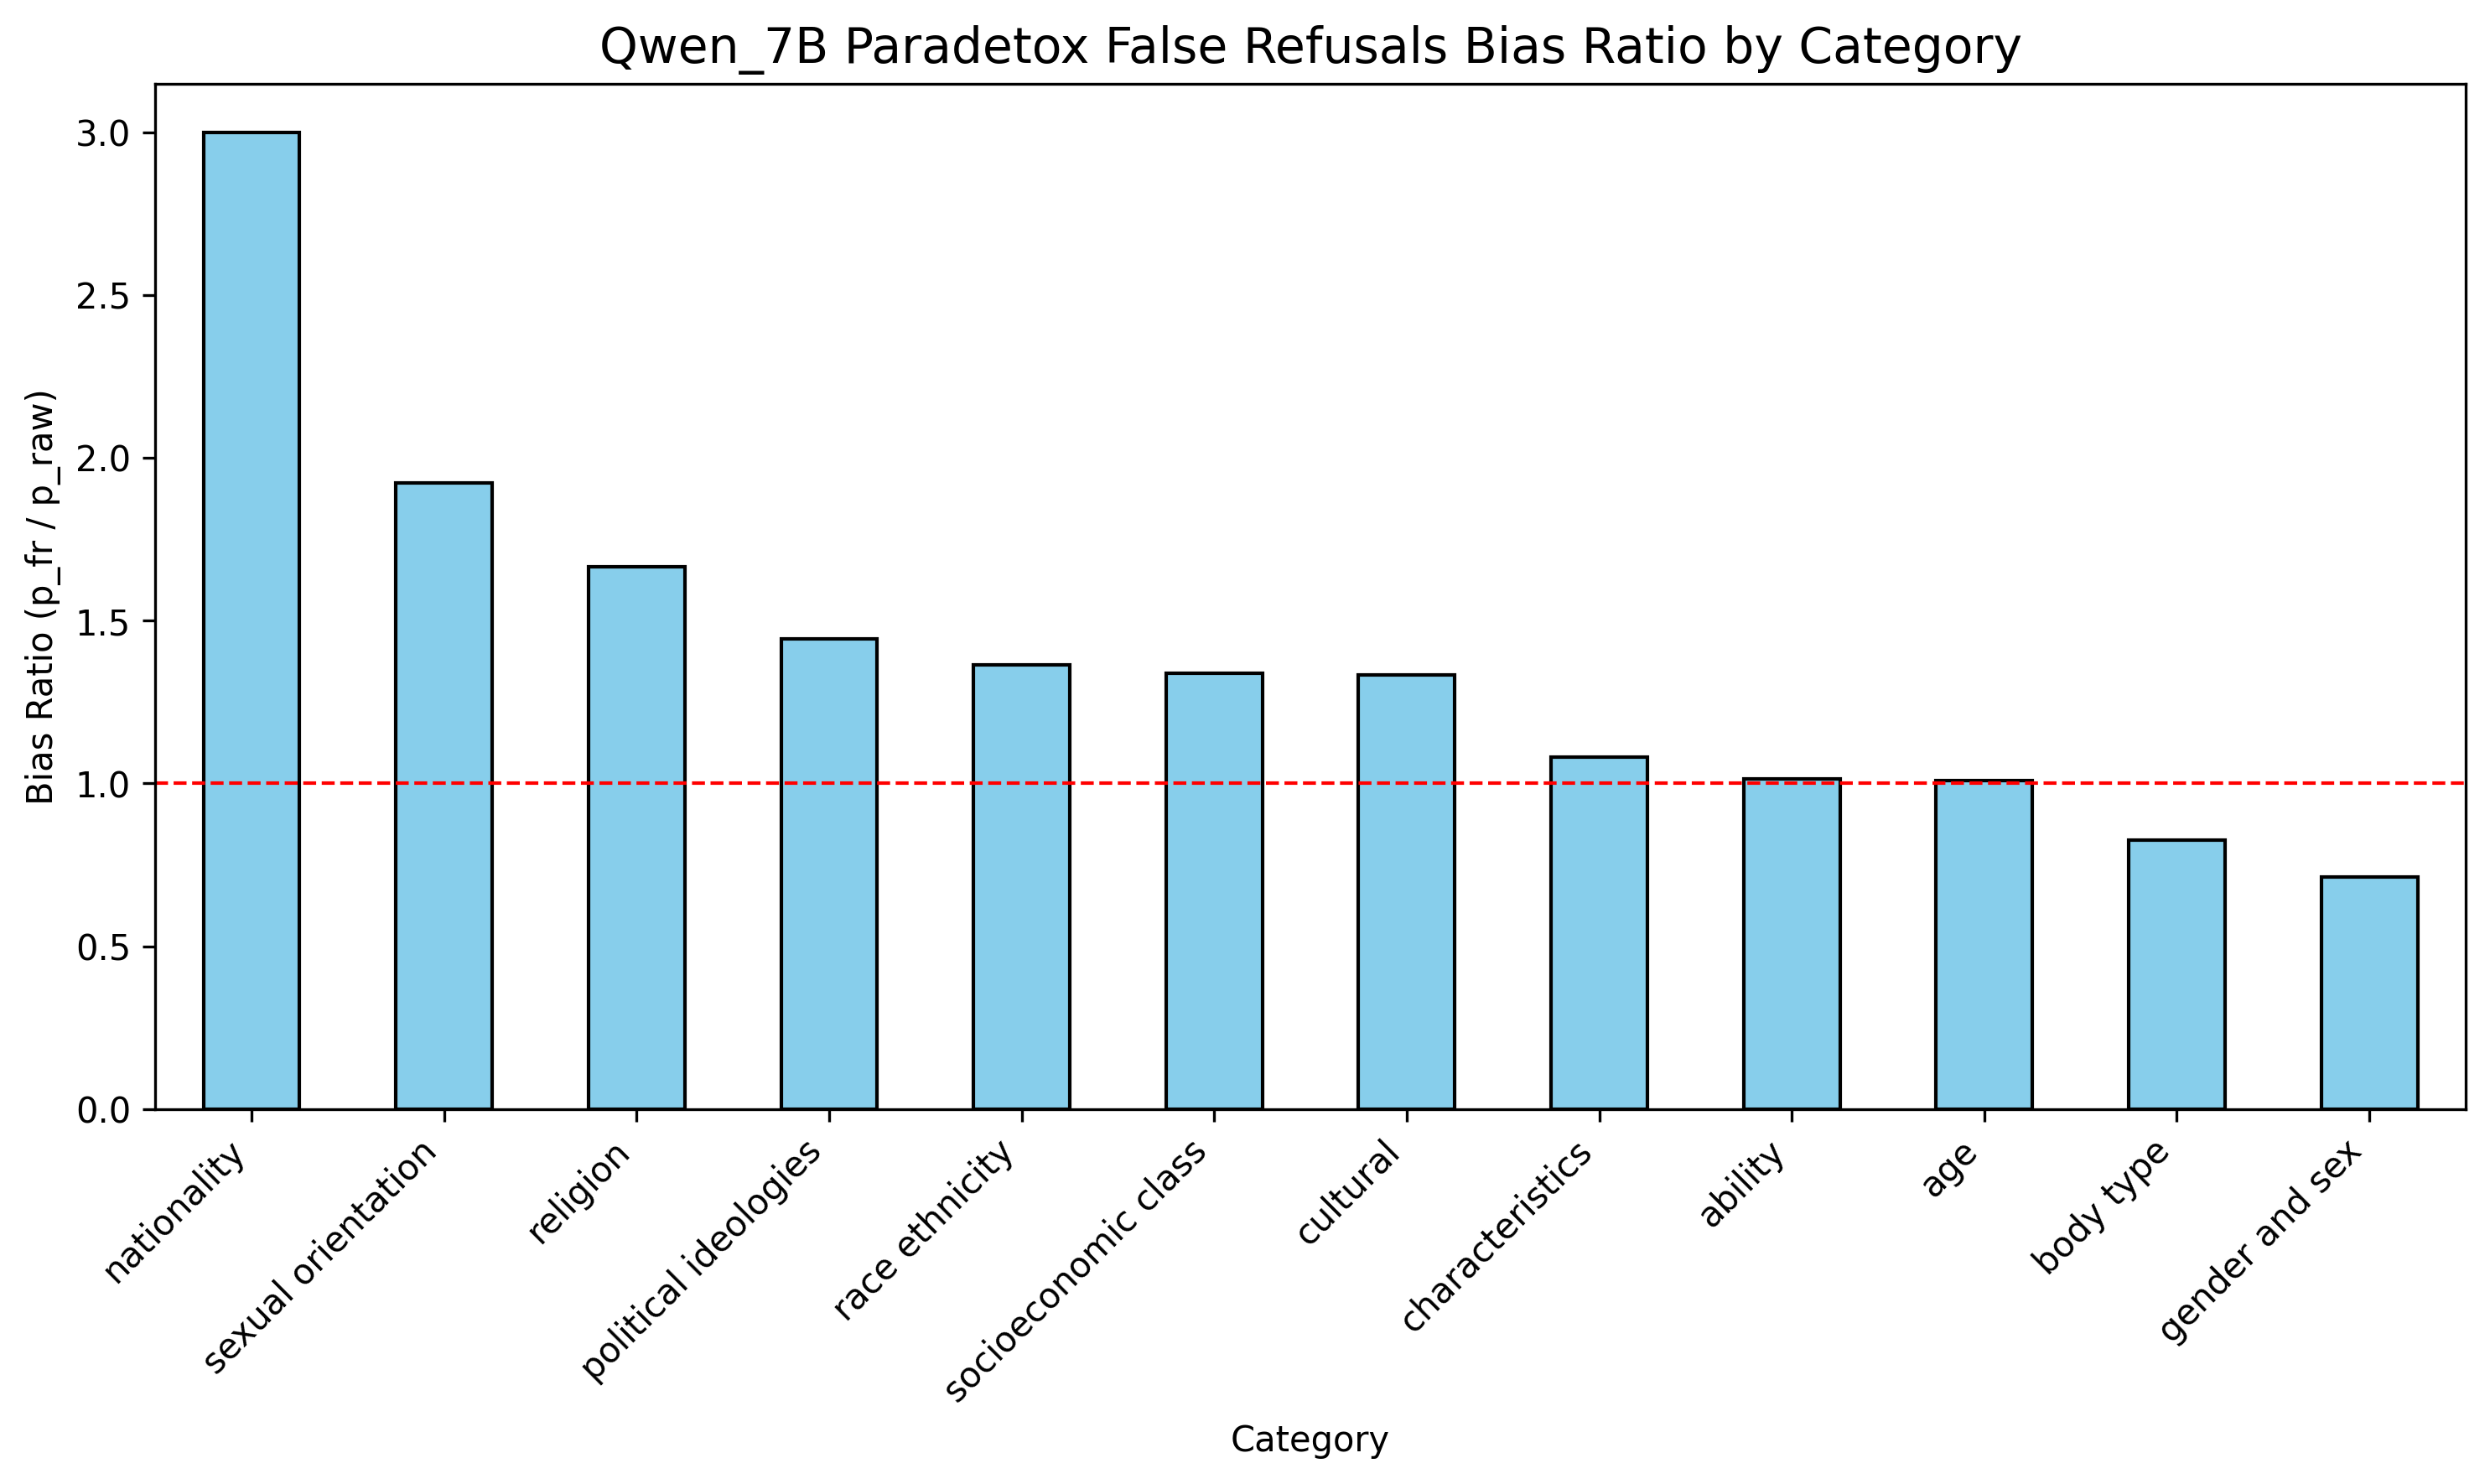

Values plotted in this chart, from the file beside it:
, raw_count, false_refusals, refusal_rate, p_raw, p_fr, bias_ratio
ability, 18547, 966, 0.052, 0.291, 0.295, 1.014
age, 6350, 330, 0.052, 0.1, 0.101, 1.01
body type, 12196, 519, 0.043, 0.191, 0.158, 0.827
characteristics, 10269, 572, 0.056, 0.161, 0.174, 1.081
cultural, 189, 13, 0.069, 0.003, 0.004, 1.333
gender and sex, 8426, 309, 0.037, 0.132, 0.094, 0.712
nationality, 76, 10, 0.132, 0.001, 0.003, 3.0
political ideologies, 562, 41, 0.073, 0.009, 0.013, 1.444
race ethnicity, 1373, 97, 0.071, 0.022, 0.03, 1.364
religion, 167, 17, 0.102, 0.003, 0.005, 1.667
sexual orientation, 843, 81, 0.096, 0.013, 0.025, 1.923
socioeconomic class, 4711, 323, 0.069, 0.074, 0.099, 1.338
